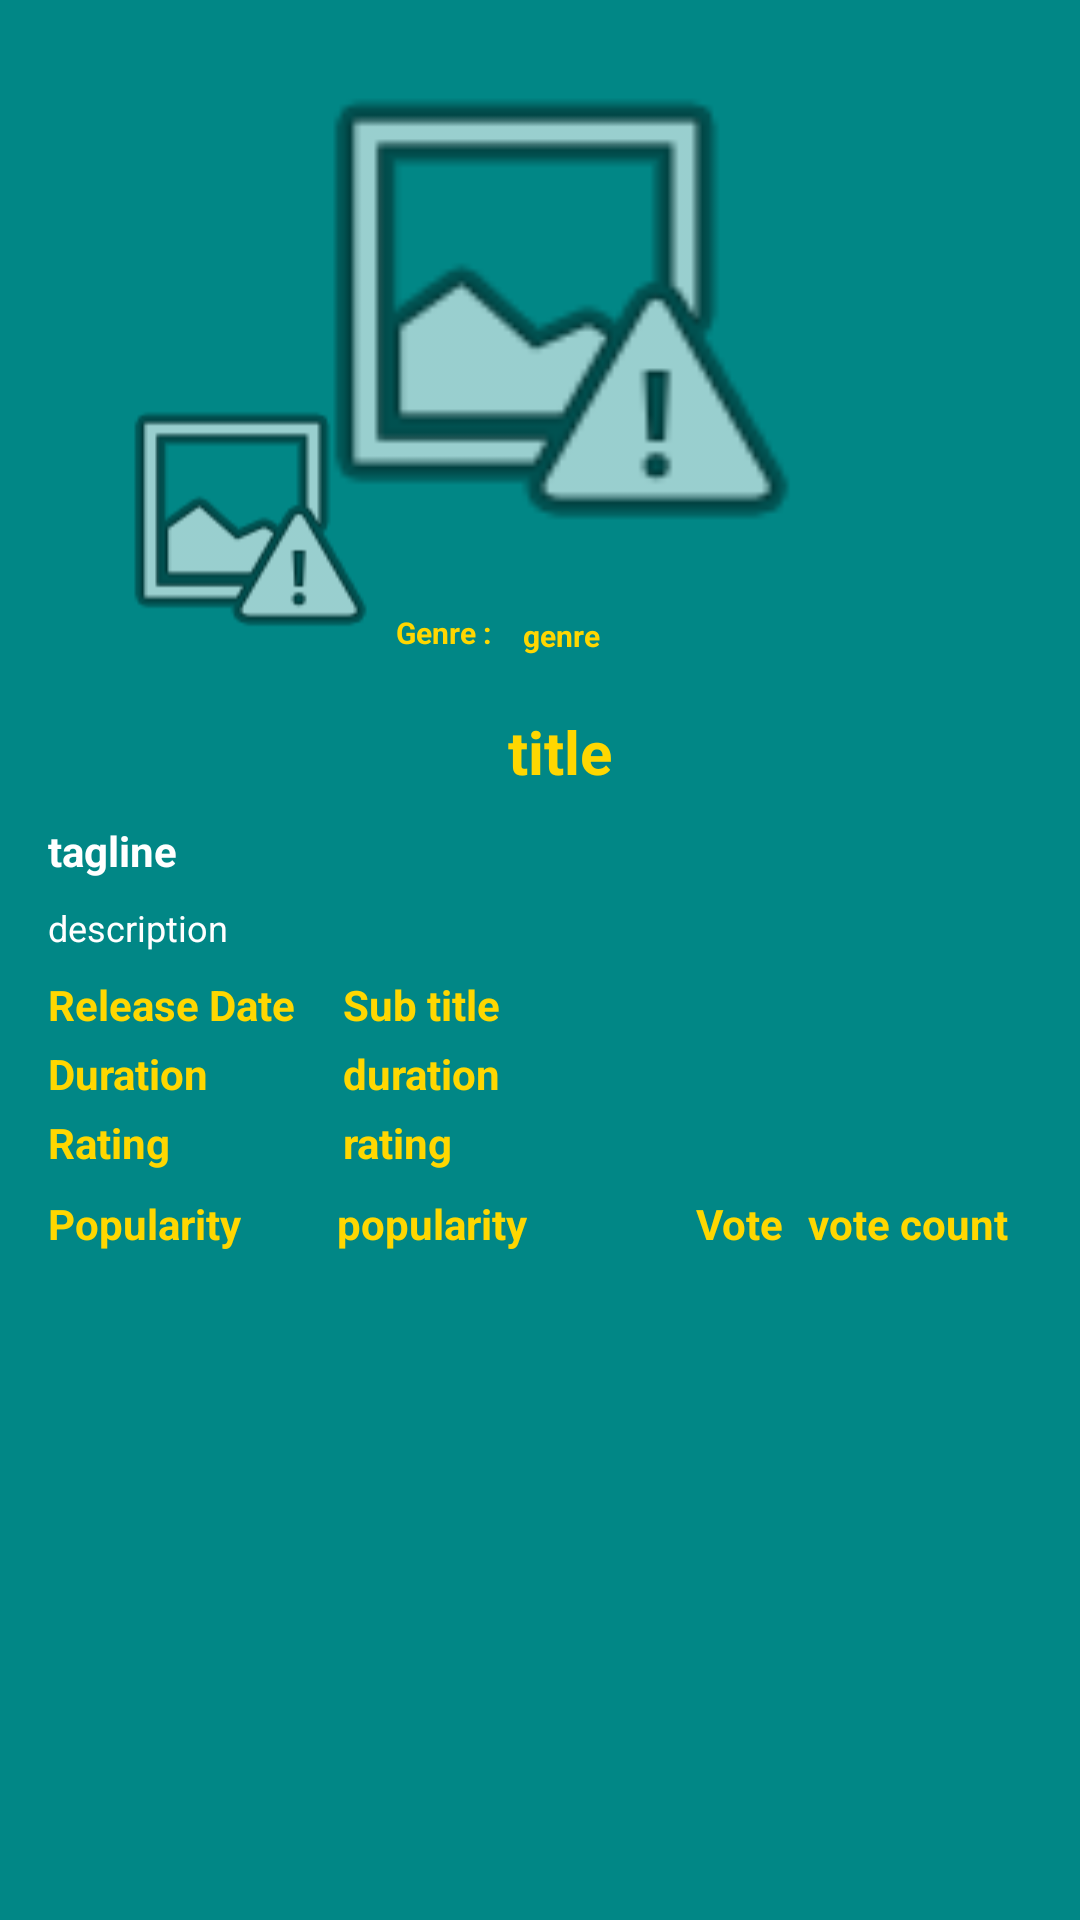

Produce the Android XML layout that renders to this screen, including the resource entries it uses.
<!-- AndroidManifest.xml: application theme Theme.MovieDB -->
<!-- res/layout/fragment_movie_details.xml -->
<?xml version="1.0" encoding="utf-8"?>
<androidx.constraintlayout.widget.ConstraintLayout xmlns:android="http://schemas.android.com/apk/res/android"
    xmlns:app="http://schemas.android.com/apk/res-auto"
    xmlns:tools="http://schemas.android.com/tools"
    android:id="@+id/TextViewMin"
    android:layout_width="match_parent"
    android:layout_height="match_parent"
    android:background="@color/teal_700"
    tools:context=".view.fragments.MovieDetailsFragment">

    <TextView
        android:id="@+id/lbl_genre_fragment"
        android:layout_width="wrap_content"
        android:layout_height="16dp"
        android:text="@string/genre"
        android:textColor="@color/Gold"
        android:textSize="10sp"
        android:textStyle="bold"
        app:layout_constraintBottom_toBottomOf="@+id/textView2"
        app:layout_constraintEnd_toEndOf="@+id/backdrop_details_fragment"
        app:layout_constraintHorizontal_bias="0.057"
        app:layout_constraintStart_toEndOf="@+id/textView2"
        app:layout_constraintTop_toTopOf="@+id/textView2"
        app:layout_constraintVertical_bias="0.333" />

    <TextView
        android:id="@+id/lbl_duration_fragment"
        android:layout_width="0dp"
        android:layout_height="wrap_content"
        android:layout_marginTop="4dp"
        android:text="@string/duration"
        android:textColor="@color/Gold"
        android:textStyle="bold"
        app:layout_constraintEnd_toEndOf="@+id/lbl_releasedate_fragment"
        app:layout_constraintStart_toStartOf="@+id/lbl_releasedate_fragment"
        app:layout_constraintTop_toBottomOf="@+id/lbl_releasedate_fragment" />

    <TextView
        android:id="@+id/lbl_rating_fragment"
        android:layout_width="0dp"
        android:layout_height="wrap_content"
        android:layout_marginTop="4dp"
        android:text="@string/rating"
        android:textColor="@color/Gold"
        android:textStyle="bold"
        app:layout_constraintEnd_toEndOf="@+id/lbl_releasedate_fragment"
        app:layout_constraintStart_toStartOf="@+id/lbl_duration_fragment"
        app:layout_constraintTop_toBottomOf="@+id/lbl_duration_fragment" />

    <TextView
        android:id="@+id/lbl_popularity_fragment"
        android:layout_width="wrap_content"
        android:layout_height="wrap_content"
        android:layout_marginStart="32dp"
        android:layout_marginTop="8dp"
        android:text="@string/popularity"
        android:textColor="@color/Gold"
        android:textStyle="bold"
        app:layout_constraintStart_toEndOf="@+id/textView6"
        app:layout_constraintTop_toBottomOf="@+id/lbl_rating_fragment" />

    <TextView
        android:id="@+id/lbl_vote_fragment"
        android:layout_width="0dp"
        android:layout_height="wrap_content"
        android:layout_marginTop="8dp"
        android:layout_marginEnd="24dp"
        android:text="@string/vote_count"
        android:textColor="@color/Gold"
        android:textStyle="bold"
        app:layout_constraintEnd_toEndOf="parent"
        app:layout_constraintTop_toBottomOf="@+id/lbl_rating_fragment" />

    <TextView
        android:id="@+id/textView2"
        android:layout_width="0dp"
        android:layout_height="19dp"
        android:layout_marginStart="4dp"
        android:layout_marginTop="8dp"
        android:text="Genre :"
        android:textColor="@color/Gold"
        android:textSize="10sp"
        android:textStyle="bold"
        app:layout_constraintStart_toEndOf="@+id/img_details_fragment"
        app:layout_constraintTop_toBottomOf="@+id/backdrop_details_fragment" />

    <TextView
        android:id="@+id/textView24"
        android:layout_width="wrap_content"
        android:layout_height="wrap_content"
        android:layout_marginStart="16dp"
        android:layout_marginTop="4dp"
        android:text="Duration"
        android:textColor="@color/Gold"
        android:textStyle="bold"
        app:layout_constraintStart_toStartOf="parent"
        app:layout_constraintTop_toBottomOf="@+id/textView5" />

    <TextView
        android:id="@+id/textView26"
        android:layout_width="wrap_content"
        android:layout_height="wrap_content"
        android:layout_marginStart="16dp"
        android:layout_marginTop="4dp"
        android:text="Rating"
        android:textColor="@color/Gold"
        android:textStyle="bold"
        app:layout_constraintStart_toStartOf="parent"
        app:layout_constraintTop_toBottomOf="@+id/textView24" />

    <TextView
        android:id="@+id/textView6"
        android:layout_width="wrap_content"
        android:layout_height="wrap_content"
        android:layout_marginStart="16dp"
        android:layout_marginTop="8dp"
        android:text="Popularity"
        android:textColor="@color/Gold"
        android:textStyle="bold"
        app:layout_constraintStart_toStartOf="parent"
        app:layout_constraintTop_toBottomOf="@+id/textView26" />

    <TextView
        android:id="@+id/textView8"
        android:layout_width="0dp"
        android:layout_height="19dp"
        android:layout_marginTop="8dp"
        android:layout_marginEnd="8dp"
        android:text="Vote"
        android:textColor="@color/Gold"
        android:textStyle="bold"
        app:layout_constraintBottom_toBottomOf="@+id/lbl_vote_fragment"
        app:layout_constraintEnd_toStartOf="@+id/lbl_vote_fragment"
        app:layout_constraintTop_toBottomOf="@+id/lbl_rating_fragment" />

    <TextView
        android:id="@+id/lbl_releasedate_fragment"
        android:layout_width="0dp"
        android:layout_height="wrap_content"
        android:layout_marginStart="16dp"
        android:layout_marginTop="8dp"
        android:layout_marginEnd="16dp"
        android:text="@string/releasedate"
        android:textColor="@color/Gold"
        android:textStyle="bold"
        app:layout_constraintEnd_toEndOf="parent"
        app:layout_constraintHorizontal_bias="1.0"
        app:layout_constraintStart_toEndOf="@+id/textView5"
        app:layout_constraintTop_toBottomOf="@+id/lbl_desc_fragment"
        tools:ignore="TextContrastCheck" />

    <TextView
        android:id="@+id/textView5"
        android:layout_width="0dp"
        android:layout_height="wrap_content"
        android:layout_marginStart="16dp"
        android:layout_marginTop="8dp"
        android:text="Release Date"
        android:textColor="@color/Gold"
        android:textStyle="bold"
        app:layout_constraintStart_toStartOf="parent"
        app:layout_constraintTop_toBottomOf="@+id/lbl_desc_fragment" />

    <TextView
        android:id="@+id/lbl_title_fragment"
        android:layout_width="wrap_content"
        android:layout_height="29dp"
        android:text="@string/Title"
        android:textColor="@color/Gold"
        android:textSize="20sp"
        android:textStyle="bold"
        app:layout_constraintEnd_toEndOf="parent"
        app:layout_constraintHorizontal_bias="0.52"
        app:layout_constraintStart_toStartOf="parent"
        app:layout_constraintTop_toBottomOf="@+id/img_details_fragment" />

    <TextView
        android:id="@+id/lbl_desc_fragment"
        android:layout_width="0dp"
        android:layout_height="wrap_content"
        android:layout_marginStart="16dp"
        android:layout_marginTop="8dp"
        android:layout_marginEnd="16dp"
        android:text="@string/overview"
        android:textColor="@color/white"
        android:textSize="12sp"
        app:layout_constraintEnd_toEndOf="parent"
        app:layout_constraintHorizontal_bias="0.0"
        app:layout_constraintStart_toStartOf="parent"
        app:layout_constraintTop_toBottomOf="@+id/lbl_tagline_fragment" />

    <ImageView
        android:id="@+id/backdrop_details_fragment"
        android:layout_width="390dp"
        android:layout_height="188dp"
        android:layout_marginTop="8dp"
        android:src="@android:drawable/ic_menu_report_image"
        app:layout_constraintEnd_toEndOf="parent"
        app:layout_constraintStart_toStartOf="parent"
        app:layout_constraintTop_toTopOf="parent" />

    <ImageView
        android:id="@+id/img_details_fragment"
        android:layout_width="96dp"
        android:layout_height="129dp"
        android:layout_marginStart="32dp"
        android:layout_marginTop="108dp"
        android:layout_marginEnd="16dp"
        android:contentDescription="@string/img"
        android:src="@android:drawable/ic_menu_report_image"
        app:layout_constraintEnd_toEndOf="parent"
        app:layout_constraintHorizontal_bias="0.0"
        app:layout_constraintStart_toStartOf="parent"
        app:layout_constraintTop_toTopOf="parent" />

    <TextView
        android:id="@+id/lbl_tagline_fragment"
        android:layout_width="wrap_content"
        android:layout_height="wrap_content"
        android:layout_marginStart="16dp"
        android:layout_marginTop="8dp"
        android:text="@string/tagline"
        android:textAlignment="textStart"
        android:textColor="@color/white"
        android:textSize="14sp"
        android:textStyle="bold"
        app:layout_constraintStart_toStartOf="parent"
        app:layout_constraintTop_toBottomOf="@+id/lbl_title_fragment" />

</androidx.constraintlayout.widget.ConstraintLayout>
<!-- resources referenced by this layout -->
<resources>
  <color name="Gold">#FFD700</color>
  <color name="teal_700">#FF018786</color>
  <color name="white">#FFFFFFFF</color>
  <string name="Title">title</string>
  <string name="duration">duration</string>
  <string name="genre">genre</string>
  <string name="img">img</string>
  <string name="overview">description</string>
  <string name="popularity">popularity</string>
  <string name="rating">rating</string>
  <string name="releasedate">Sub title</string>
  <string name="tagline">tagline</string>
  <string name="vote_count">vote count</string>
  <style name="Theme.MovieDB" parent="Theme.MaterialComponents.DayNight.DarkActionBar">
          
          <item name="colorPrimary">@color/Gold</item>
          <item name="colorPrimaryVariant">@color/red</item>
          <item name="colorOnPrimary">@color/darkblack</item>
          
          <item name="colorSecondary">@color/teal_200</item>
          <item name="colorSecondaryVariant">@color/teal_700</item>
          <item name="colorOnSecondary">@color/black</item>
          
          <item name="android:statusBarColor" tools:targetApi="l">?attr/colorPrimaryVariant</item>
          
      </style>
  <color name="red">#BC0000</color>
  <color name="darkblack">#0E0E0E</color>
  <color name="teal_200">#FF03DAC5</color>
  <color name="black">#FF000000</color>
</resources>
